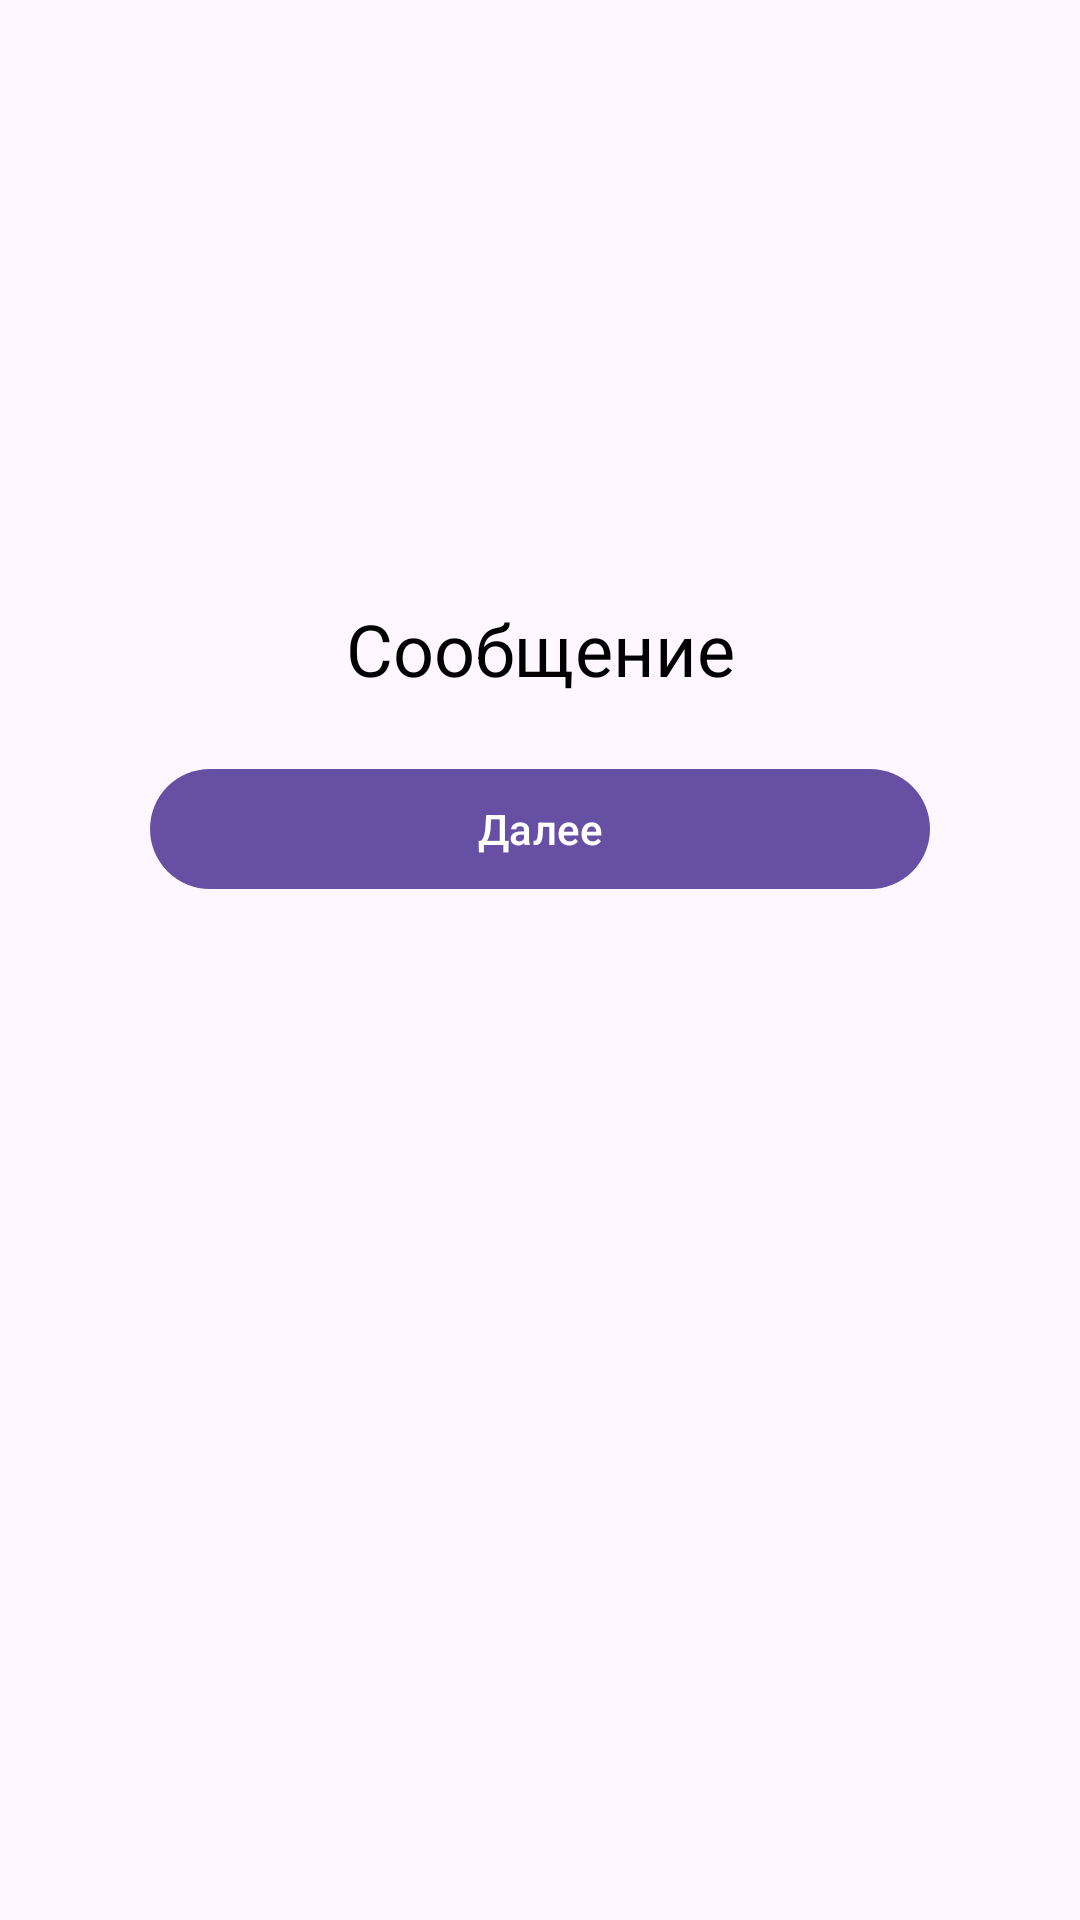

Reconstruct the res/layout file that produces this screen, plus the resources it refers to.
<!-- AndroidManifest.xml: application theme Theme.Fragmentmessageeditor -->
<!-- res/layout/fragment_main.xml -->
<?xml version="1.0" encoding="utf-8"?>
<androidx.constraintlayout.widget.ConstraintLayout
    xmlns:android="http://schemas.android.com/apk/res/android"
    xmlns:app="http://schemas.android.com/apk/res-auto"
    xmlns:tools="http://schemas.android.com/tools"
    android:layout_width="match_parent"
    android:layout_height="match_parent"
    tools:context=".presentation.MainFragment">

    <com.google.android.material.textview.MaterialTextView
        android:id="@+id/textViewMessage"
        android:layout_width="wrap_content"
        android:layout_height="wrap_content"
        android:layout_marginTop="200dp"
        android:text="@string/message"
        android:textColor="@color/black"
        android:textSize="24sp"
        app:layout_constraintEnd_toEndOf="parent"
        app:layout_constraintStart_toStartOf="parent"
        app:layout_constraintTop_toTopOf="parent" />

    <com.google.android.material.button.MaterialButton
        android:id="@+id/buttonNext"
        android:layout_width="0dp"
        android:layout_height="wrap_content"
        android:layout_marginStart="50dp"
        android:layout_marginEnd="50dp"
        android:layout_marginTop="20dp"
        android:text="@string/next"
        app:layout_constraintEnd_toEndOf="parent"
        app:layout_constraintStart_toStartOf="parent"
        app:layout_constraintTop_toBottomOf="@+id/textViewMessage" />

</androidx.constraintlayout.widget.ConstraintLayout>
<!-- resources referenced by this layout -->
<resources>
  <string name="message">Сообщение</string>
  <string name="next">Далее</string>
  <style name="Theme.Fragmentmessageeditor" parent="Base.Theme.Fragmentmessageeditor" />
  <style name="Base.Theme.Fragmentmessageeditor" parent="Theme.Material3.DayNight.NoActionBar">
          
          
      </style>
  <!-- not gathered from this repository: default colours our renderer supplied (Android Studio template values) -->
  <color name="black">#FF000000</color>
</resources>
